Run: headless pygame with SDL's dummy video driver; simulated clock (each Clock.tick advances the game by its frame time, no real sleeping); random seed 0; keys injected as events and as key.get_pressed() state; no mouse input.
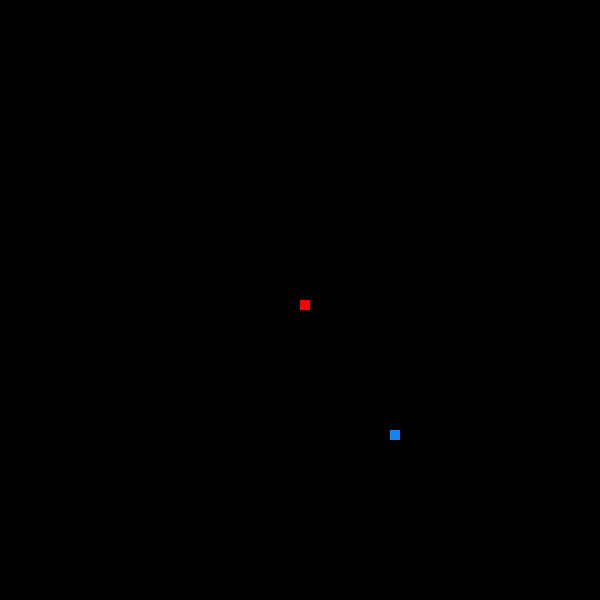
Frame 1 of 4 · flips 1–60 · no input
Frame 2 of 4 · flips 61–180 · tapped SPACE, RETURN · held RIGHT (→), D · screen unchanged from frame 1, image omitted
Frame 3 of 4 · flips 181–300 · held DOWN (↓), S · screen unchanged from frame 2, image omitted
Frame 4 of 4 · flips 301–420 · held LEFT (←), A, UP (↑), W · screen unchanged from frame 3, image omitted

The pygame program that drew these frames:

import pygame
import random

pygame.init()  # initialize pygame

#screen dimentions
width, height =600,600
game_screen=pygame.display.set_mode((width,height))
pygame.display.set_caption("Nandakishore's Snake game")

snake_x,snake_y=width/2,height/2
change_x,change_y=0,0

food_x,food_y=random.randrange(0,width)//10*10, random.randrange(0,height)//10*10
food_color = (random.randint(0, 255), random.randint(0, 255), random.randint(0, 255))

clock = pygame.time.Clock() # frame rate controller

snake_body = [(snake_x,snake_y)]

def display_snake():  # function to display and move the snake
    global snake_x,snake_y, food_x,food_y,food_color
    snake_x=(snake_x+change_x)%width  #wrap  around the screen horozontally
    snake_y=(snake_y+change_y)%height #wrap around the screen vertically

    if((snake_x,snake_y) in snake_body[1:]):
        print("Game Over!")
        quit()

    snake_body.append((snake_x,snake_y))  #snake body increasing

    #for snake length incresing after eating 
    if(food_x==snake_x and food_y==snake_y):
        food_x,food_y=random.randrange(0,width)//10*10, random.randrange(0,height)//10*10
        food_color = (random.randint(0, 255), random.randint(0, 255), random.randint(0, 255))

    else: 
        del snake_body[0]
    
    game_screen.fill([0,0,0])  # clear the screen and draw the snake
    for (x,y) in snake_body:
        pygame.draw.rect(game_screen,(255,0,0),[x, y, 10, 10])
    pygame.draw.rect(game_screen,food_color,[food_x, food_y, 10, 10])
    pygame.display.update()

while True: 
    events= pygame.event.get()
    for event in events:
        if(event.type==pygame.QUIT):
            pygame.QUIT
            quit()
        if(event.type==pygame.KEYDOWN):
            if(event.key==pygame.K_LEFT):
                change_x=-10
                change_y=0
            elif(event.key==pygame.K_RIGHT):
                change_x=10
                change_y=0
            elif(event.key==pygame.K_UP):
                change_x=0
                change_y=-10
            elif(event.key==pygame.K_DOWN):
                change_x=0
                change_y=10
    display_snake()
    clock.tick(10)
